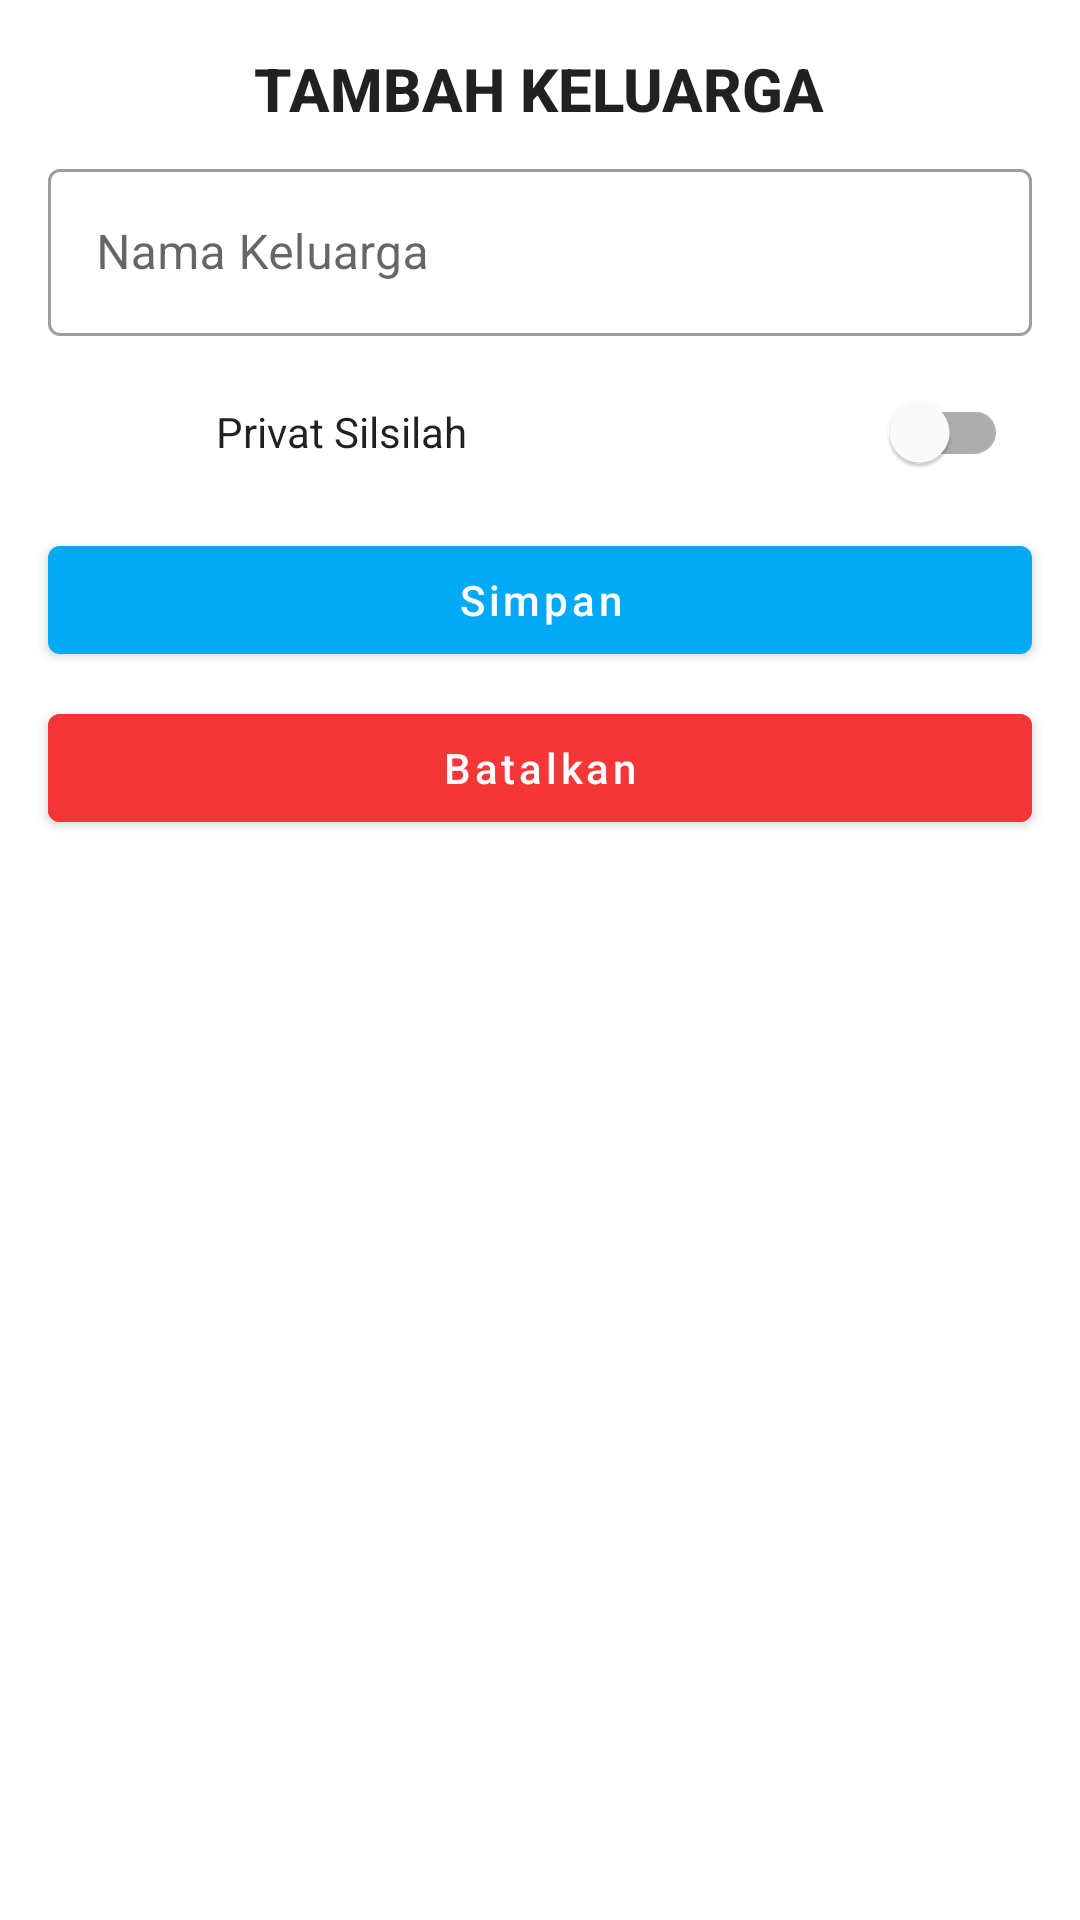

The Android layout XML behind this screen, and the referenced resources:
<!-- AndroidManifest.xml: application theme Theme.Pohon_keluarga -->
<!-- res/layout/fragment_silsilah_insert.xml -->
<?xml version="1.0" encoding="utf-8"?>
<androidx.appcompat.widget.LinearLayoutCompat xmlns:android="http://schemas.android.com/apk/res/android"
    android:layout_width="match_parent"
    android:layout_height="wrap_content"
    xmlns:app="http://schemas.android.com/apk/res-auto"
    android:orientation="vertical">

    <TextView
        style="@style/TextAppearance.AppCompat.Title"
        android:layout_width="wrap_content"
        android:layout_height="wrap_content"
        android:text="TAMBAH KELUARGA"
        android:textStyle="bold"
        android:layout_gravity="center_horizontal"
        android:layout_marginTop="16dp"/>

    <com.google.android.material.textfield.TextInputLayout
        style="@style/Widget.MaterialComponents.TextInputLayout.OutlinedBox"
        android:layout_width="match_parent"
        android:layout_height="wrap_content"
        android:layout_marginHorizontal="16dp"
        android:layout_marginTop="8dp"
        app:endIconMode="clear_text">

        <com.google.android.material.textfield.TextInputEditText
            android:id="@+id/insNamaKeluarga"
            android:layout_width="match_parent"
            android:layout_height="wrap_content"
            android:hint="Nama Keluarga"
            android:inputType="text"
            android:textColor="@color/black" />
    </com.google.android.material.textfield.TextInputLayout>

    <androidx.cardview.widget.CardView
        android:layout_width="match_parent"
        android:layout_height="wrap_content"
        android:layout_marginTop="8dp"
        android:layout_marginHorizontal="24dp"
        app:cardBackgroundColor="#00FFFFFF"
        app:cardElevation="0dp">

        <ImageView
            android:layout_width="36dp"
            android:layout_height="36dp"
            android:src="@drawable/lock"
            android:layout_gravity="center_vertical"/>

        <TextView
            style="@style/TextAppearance.AppCompat"
            android:layout_width="wrap_content"
            android:layout_height="wrap_content"
            android:text="Privat Silsilah"
            android:layout_gravity="center_vertical"
            android:layout_marginStart="48dp"/>

        <com.google.android.material.switchmaterial.SwitchMaterial
            android:id="@+id/insStatus"
            android:layout_width="wrap_content"
            android:layout_height="wrap_content"
            android:layout_gravity="end"/>
    </androidx.cardview.widget.CardView>

    <com.google.android.material.button.MaterialButton
        android:id="@+id/btnSimpan"
        android:layout_width="match_parent"
        android:layout_height="wrap_content"
        android:layout_marginHorizontal="16dp"
        android:layout_marginTop="8dp"
        android:text="Simpan"
        android:textAllCaps="false"/>

    <com.google.android.material.button.MaterialButton
        android:id="@+id/btnBatalkan"
        android:layout_width="match_parent"
        android:layout_height="wrap_content"
        android:layout_marginHorizontal="16dp"
        android:layout_marginTop="8dp"
        android:text="Batalkan"
        android:backgroundTint="#F43636"
        android:textAllCaps="false"
        android:layout_marginBottom="8dp"/>

</androidx.appcompat.widget.LinearLayoutCompat>
<!-- resources referenced by this layout -->
<resources>
  <color name="black">#FF000000</color>
  <style name="Theme.Pohon_keluarga" parent="Base.Theme.Pohon_keluarga" />
  <style name="Base.Theme.Pohon_keluarga" parent="Theme.MaterialComponents.DayNight.DarkActionBar">
          <item name="colorPrimary">@color/purple_500</item> 
          <item name="colorOnPrimary">#FFFFFF</item>
  
          <item name="colorOnSecondary">@color/black</item>
      </style>
  <color name="purple_500">#03A9F4</color>
</resources>
